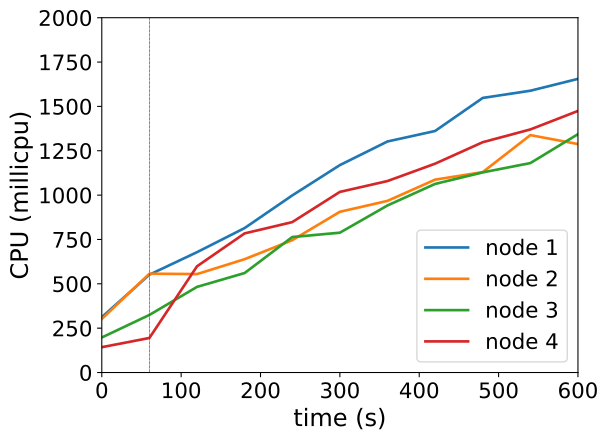

Source data for this figure (header and first rows):
timestamp, ppgcc-m02_pod_amount, ppgcc-m02_memory, ppgcc-m02_cpu, ppgcc-m03_pod_amount, ppgcc-m03_memory, ppgcc-m03_cpu, ppgcc-m04_pod_amount, ppgcc-m04_memory, ppgcc-m04_cpu, ppgcc-m05_pod_amount, ppgcc-m05_memory, ppgcc-m05_cpu
0, 5, 1125620, 312078126, 5, 1091668, 302035915, 5, 1121112, 197514720, 5, 1088656, 142872890
60, 5, 1131692, 551647330, 5, 1097080, 556959221, 5, 1124940, 324659019, 5, 1092352, 194751136
120, 5, 1135124, 678492841, 4, 1084276, 554960813, 5, 1129956, 482791368, 6, 1115584, 598835191
180, 5, 1137104, 814428702, 4, 1087576, 638915049, 5, 1132596, 560919220, 6, 1121524, 784350441
240, 5, 1141988, 998326463, 4, 1089688, 746036617, 5, 1136556, 763762951, 6, 1124032, 847898350
300, 5, 1143836, 1169244782, 4, 1092460, 905997211, 5, 1138272, 788192458, 6, 1127860, 1018183809
360, 5, 1148588, 1302420363, 4, 1096024, 967578635, 5, 1139988, 941729338, 6, 1128388, 1079400065
420, 5, 1149776, 1361466813, 4, 1098928, 1087266719, 5, 1142364, 1063180265, 6, 1131028, 1177265714
480, 5, 1151756, 1547830460, 4, 1097212, 1129602905, 5, 1144212, 1128152524, 6, 1133800, 1298252365
540, 5, 1155716, 1588418187, 4, 1101040, 1338170133, 5, 1146192, 1180624585, 6, 1135516, 1370131144
600, 5, 1155452, 1655220965, 4, 1103284, 1287613523, 5, 1145928, 1343545464, 6, 1136836, 1474470314
